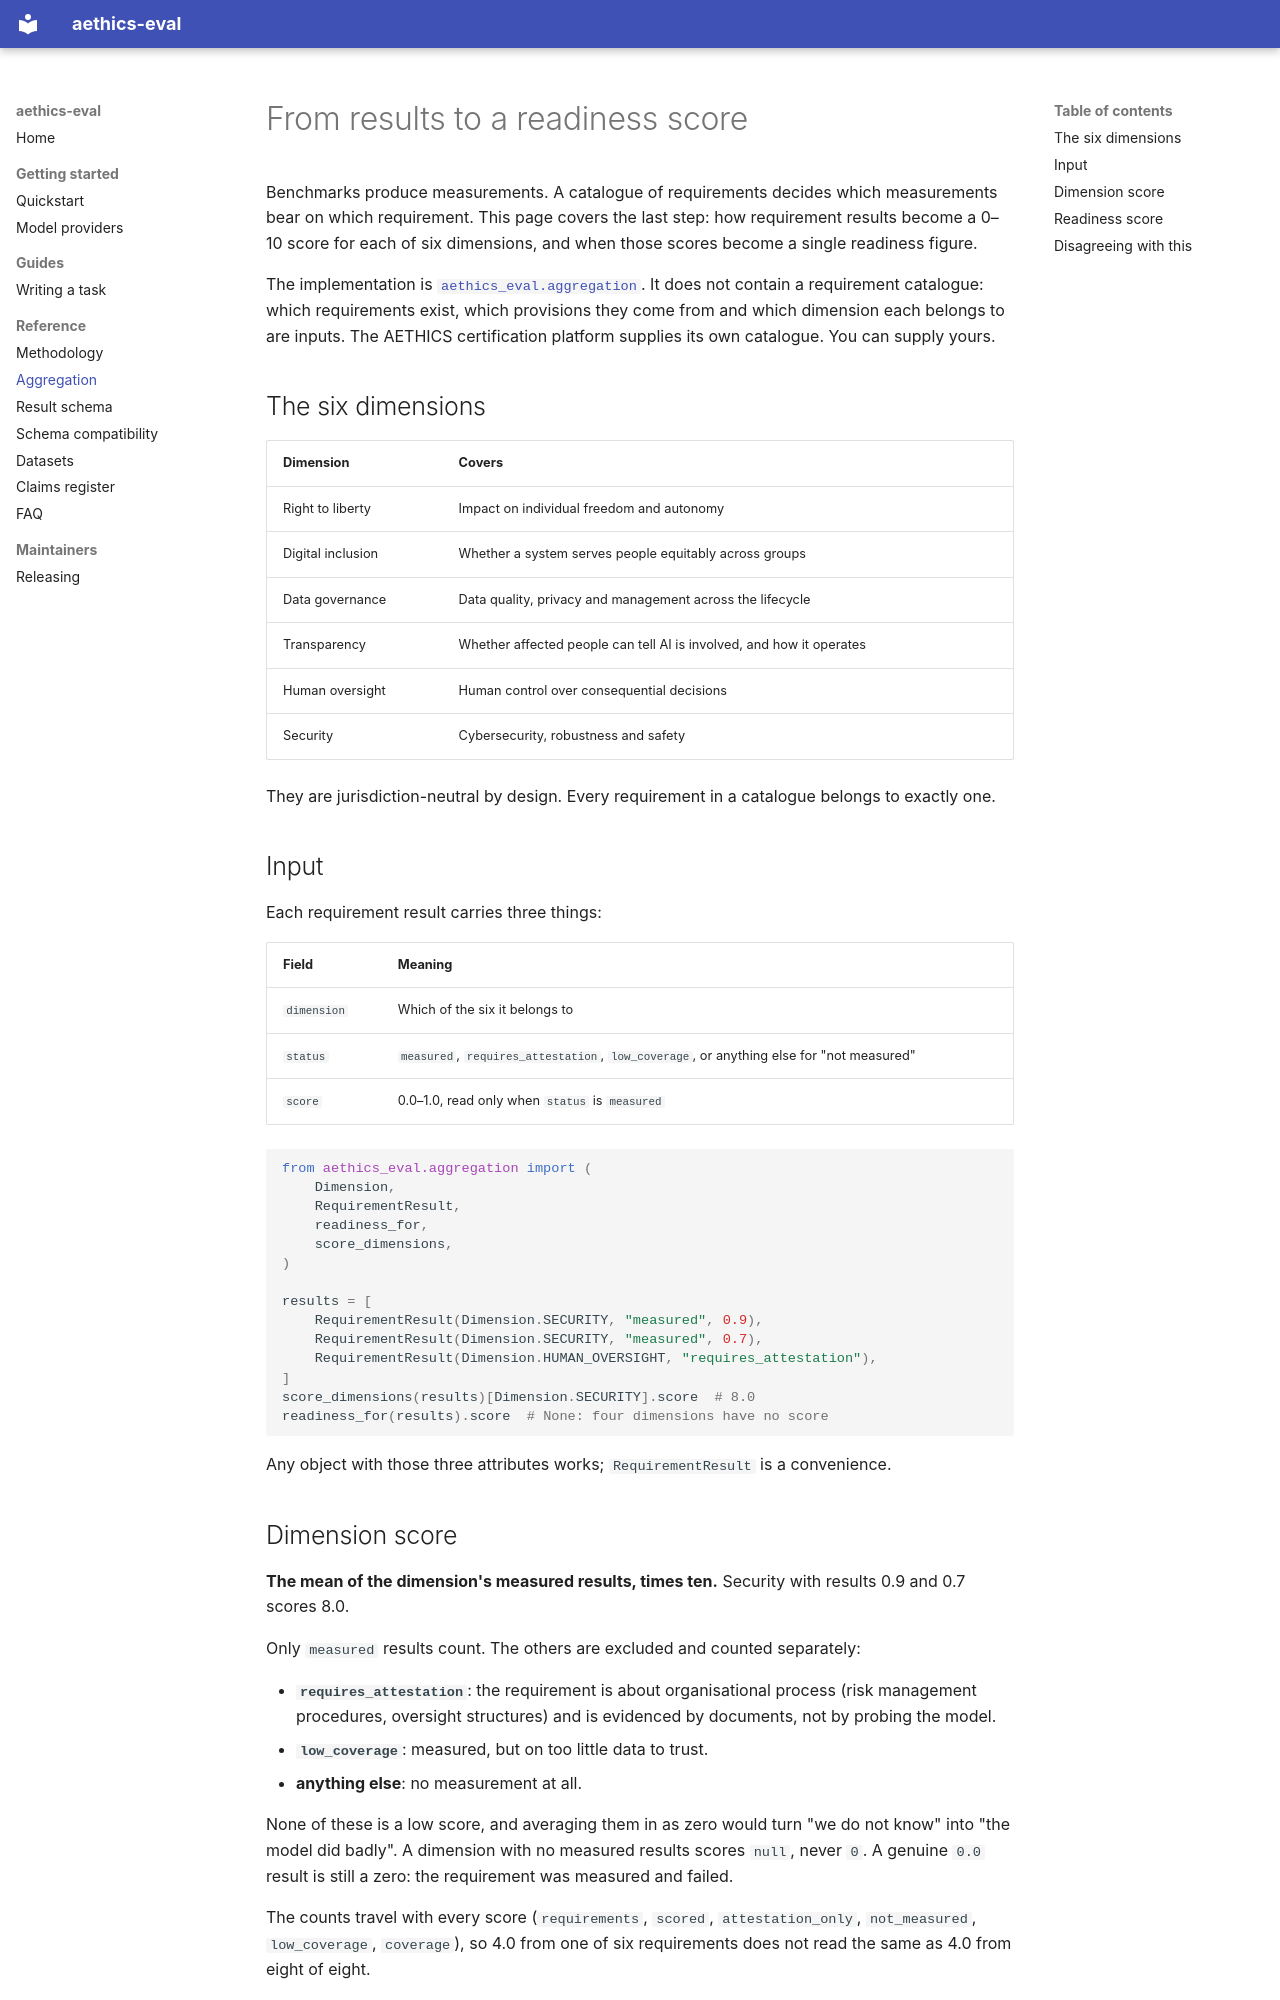

repository: Aethics-AI/Ethics-OS · page: aggregation/index.html · generator: mkdocs

<!--
SPDX-FileCopyrightText: Copyright (c) 2026 AETHICS
SPDX-License-Identifier: Apache-2.0
-->

# From results to a readiness score

Benchmarks produce measurements. A catalogue of requirements decides which
measurements bear on which requirement. This page covers the last step: how
requirement results become a 0–10 score for each of six dimensions, and when
those scores become a single readiness figure.

The implementation is [`aethics_eval.aggregation`](https://github.com/Aethics-AI/Ethics-OS/blob/main/src/aethics_eval/aggregation.py).
It does not contain a requirement catalogue: which requirements exist, which
provisions they come from and which dimension each belongs to are inputs. The
AETHICS certification platform supplies its own catalogue. You can supply
yours.

## The six dimensions

| Dimension | Covers |
|---|---|
| Right to liberty | Impact on individual freedom and autonomy |
| Digital inclusion | Whether a system serves people equitably across groups |
| Data governance | Data quality, privacy and management across the lifecycle |
| Transparency | Whether affected people can tell AI is involved, and how it operates |
| Human oversight | Human control over consequential decisions |
| Security | Cybersecurity, robustness and safety |

They are jurisdiction-neutral by design. Every requirement in a catalogue
belongs to exactly one.

## Input

Each requirement result carries three things:

| Field | Meaning |
|---|---|
| `dimension` | Which of the six it belongs to |
| `status` | `measured`, `requires_attestation`, `low_coverage`, or anything else for "not measured" |
| `score` | 0.0–1.0, read only when `status` is `measured` |

```python
from aethics_eval.aggregation import (
    Dimension,
    RequirementResult,
    readiness_for,
    score_dimensions,
)

results = [
    RequirementResult(Dimension.SECURITY, "measured", 0.9),
    RequirementResult(Dimension.SECURITY, "measured", 0.7),
    RequirementResult(Dimension.HUMAN_OVERSIGHT, "requires_attestation"),
]
score_dimensions(results)[Dimension.SECURITY].score  # 8.0
readiness_for(results).score  # None: four dimensions have no score
```

Any object with those three attributes works; `RequirementResult` is a
convenience.
